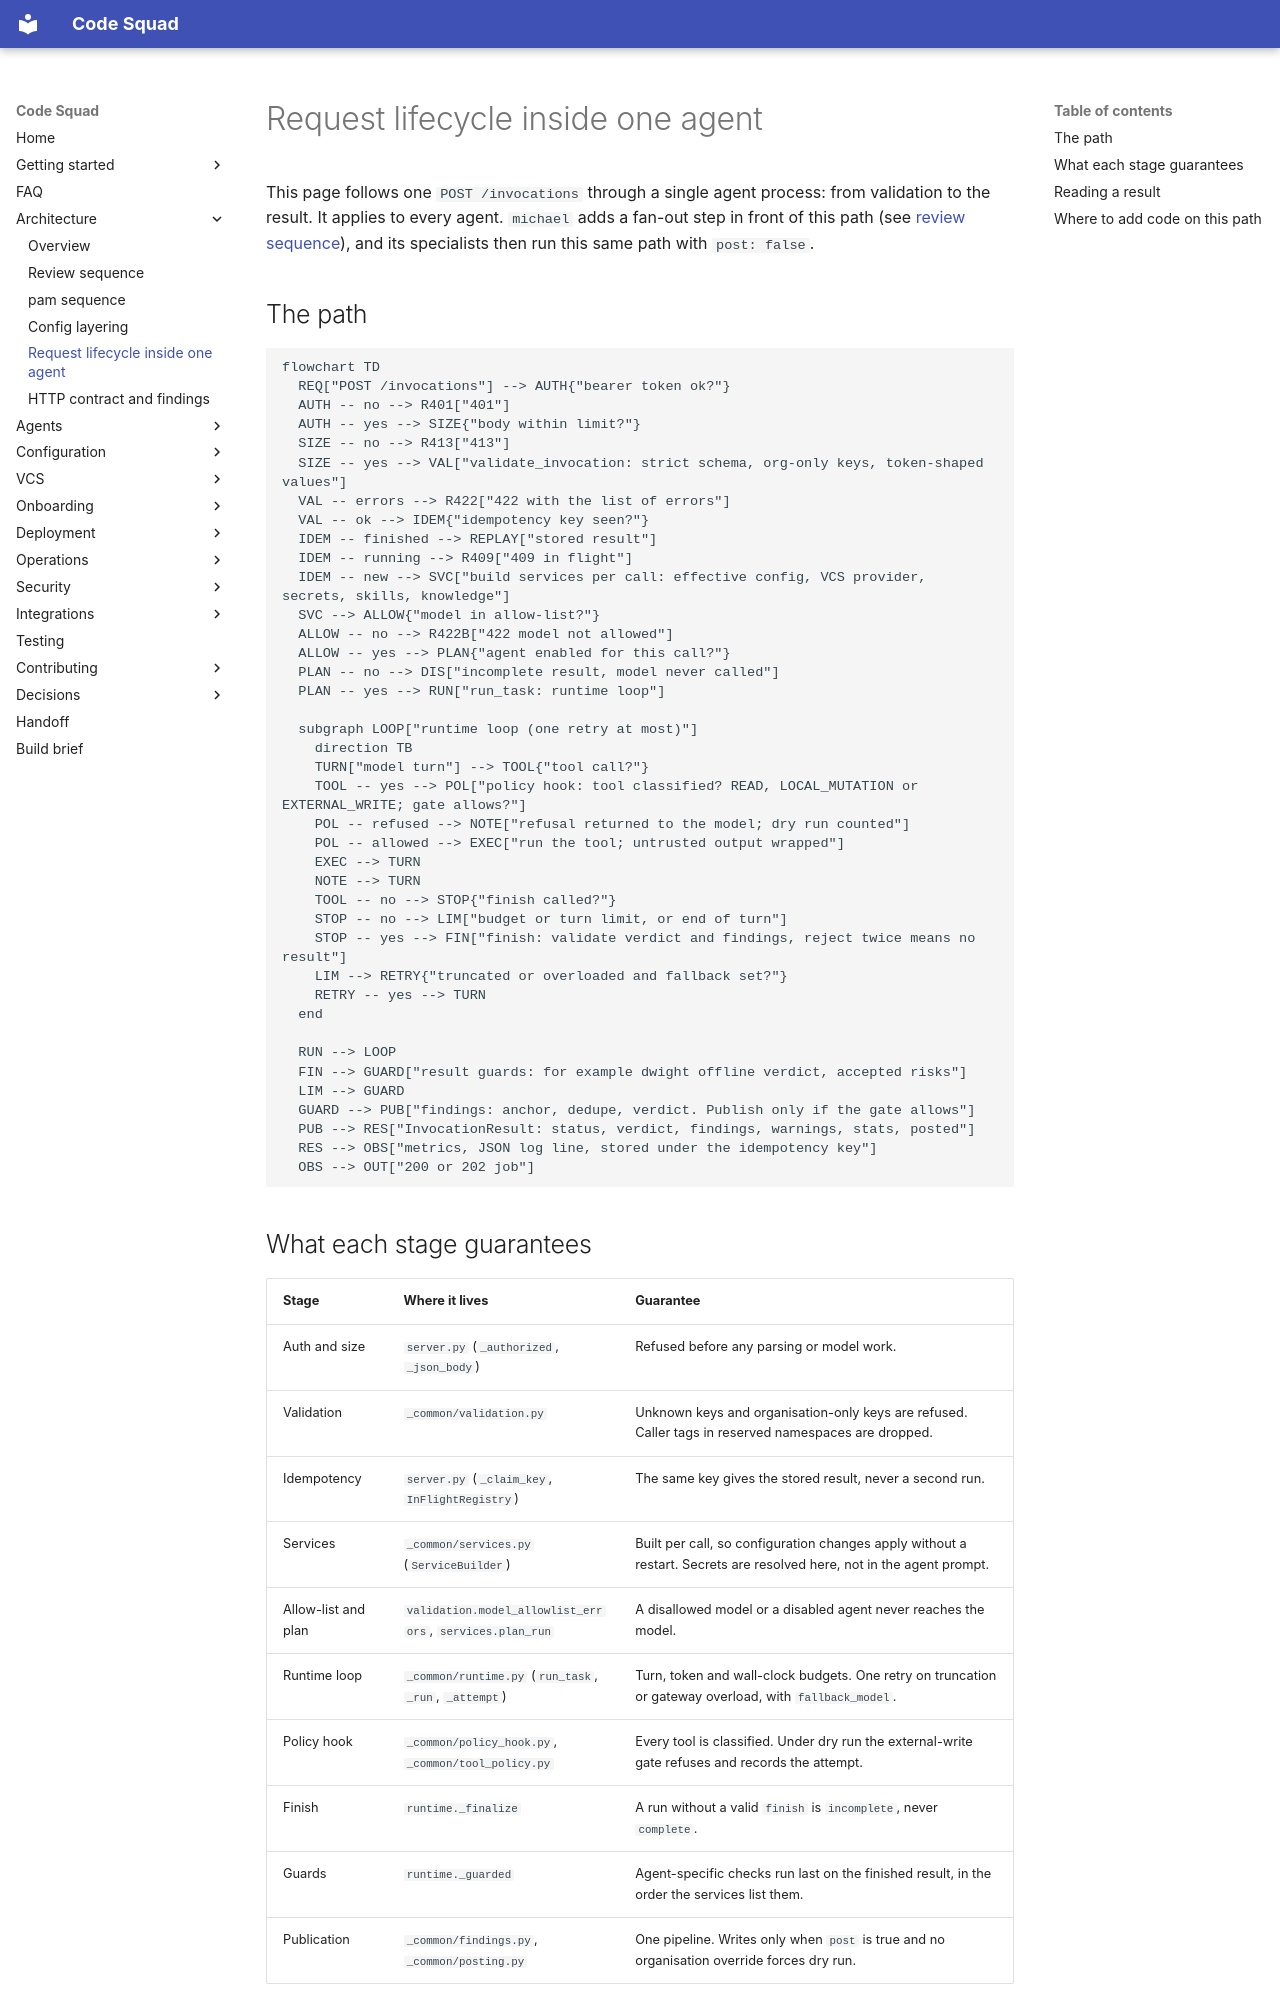

repository: acarmisc/the-office-ai-squad · page: architecture/agent-lifecycle/index.html · generator: mkdocs

# Request lifecycle inside one agent

This page follows one `POST /invocations` through a single agent process: from validation to the result. It applies to every agent.
`michael` adds a fan-out step in front of this path (see [review sequence](review-sequence.md)), and its specialists then run this same
path with `post: false`.

## The path

```mermaid
flowchart TD
  REQ["POST /invocations"] --> AUTH{"bearer token ok?"}
  AUTH -- no --> R401["401"]
  AUTH -- yes --> SIZE{"body within limit?"}
  SIZE -- no --> R413["413"]
  SIZE -- yes --> VAL["validate_invocation: strict schema, org-only keys, token-shaped values"]
  VAL -- errors --> R422["422 with the list of errors"]
  VAL -- ok --> IDEM{"idempotency key seen?"}
  IDEM -- finished --> REPLAY["stored result"]
  IDEM -- running --> R409["409 in flight"]
  IDEM -- new --> SVC["build services per call: effective config, VCS provider, secrets, skills, knowledge"]
  SVC --> ALLOW{"model in allow-list?"}
  ALLOW -- no --> R422B["422 model not allowed"]
  ALLOW -- yes --> PLAN{"agent enabled for this call?"}
  PLAN -- no --> DIS["incomplete result, model never called"]
  PLAN -- yes --> RUN["run_task: runtime loop"]

  subgraph LOOP["runtime loop (one retry at most)"]
    direction TB
    TURN["model turn"] --> TOOL{"tool call?"}
    TOOL -- yes --> POL["policy hook: tool classified? READ, LOCAL_MUTATION or EXTERNAL_WRITE; gate allows?"]
    POL -- refused --> NOTE["refusal returned to the model; dry run counted"]
    POL -- allowed --> EXEC["run the tool; untrusted output wrapped"]
    EXEC --> TURN
    NOTE --> TURN
    TOOL -- no --> STOP{"finish called?"}
    STOP -- no --> LIM["budget or turn limit, or end of turn"]
    STOP -- yes --> FIN["finish: validate verdict and findings, reject twice means no result"]
    LIM --> RETRY{"truncated or overloaded and fallback set?"}
    RETRY -- yes --> TURN
  end

  RUN --> LOOP
  FIN --> GUARD["result guards: for example dwight offline verdict, accepted risks"]
  LIM --> GUARD
  GUARD --> PUB["findings: anchor, dedupe, verdict. Publish only if the gate allows"]
  PUB --> RES["InvocationResult: status, verdict, findings, warnings, stats, posted"]
  RES --> OBS["metrics, JSON log line, stored under the idempotency key"]
  OBS --> OUT["200 or 202 job"]
```
